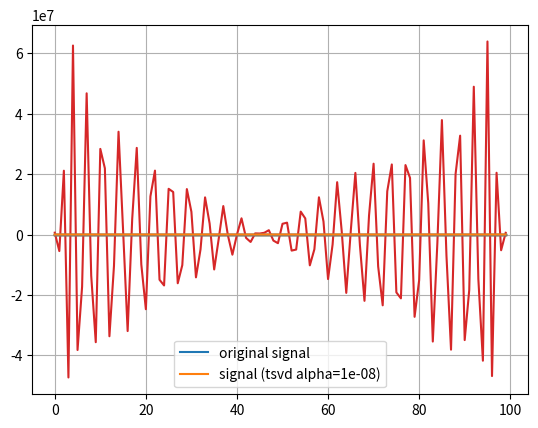

The script that saved this image:
# -*- coding: utf-8 -*-

import numpy as np
import matplotlib.pyplot as plt


def reconstruct_pseudoinverse(A, b):
    return np.dot(np.linalg.pinv(A), b)


def reconstruct_tsvd(A, b, alpha):
    u, s, vh = np.linalg.svd(A)
    s = np.where(max(s) / s > 1 / alpha, 0, s)
    # silence 0 division warning, because it is handled manually
    with np.errstate(divide='ignore'):
        s = np.where(s == 0, 0, 1 / s)
    return u.dot(np.diag(s)).dot(vh).dot(b)

def main():
    # for reproducible results
    np.random.seed(1234567890)

    print('-' * 30)
    print('Signal Reconstruction')
    print('-' * 30)
    
    def f(val):
        if 45 <= val and val <= 55:
            return 1
        if 60 <= val and val <= 65:
            return 0.5
        return 0
    f = np.vectorize(f, otypes=[np.float64])
    
    i = np.arange(0, 100, 1, dtype=np.float64)
    n = 100
    gamma = 0.05
    sigma = 10 ** -6

    A = np.empty((n, n), dtype=np.float64)
    for row in range(n):
        for col in range(n):
            c = 1 / (gamma * np.sqrt(2 * np.pi))
            expo = - ((row - col) / (np.sqrt(2) * n * gamma)) ** 2
            A[row, col] = (c / n) * np.e ** expo
    x = f(i)
    b = np.dot(A, x)
    # add noise
    b += sigma * np.random.randn(n)
    
    print('input')
    print('-' * 30)

    plt.plot(i, x)
    plt.plot(i, b)
    plt.legend(['original signal', 'smoothed signal'])
    plt.grid(True)
    plt.show()

    print('-' * 30)

    print('a) pseudoinverse')
    print('-' * 30)
    
    signal_pseudoinverse = reconstruct_pseudoinverse(A, b)

    plt.plot(i, b)
    plt.plot(i, signal_pseudoinverse)
    plt.legend(['smoothed signal', 'signal (pseudoinverse)'])
    plt.grid(True)
    plt.show()

    print('-' * 30)

    print('b) tsvd')
    print('-' * 30)
    
    for expo in range(0, -9, -1):
        signal_tsvd = reconstruct_tsvd(A, b, alpha=10 ** expo)
        plt.plot(i, x)
        plt.plot(i, signal_tsvd)
        plt.legend(['original signal', f'signal (tsvd alpha={10 ** expo})'])
        plt.grid(True)
        plt.show()

    print('-' * 30)


if __name__ == '__main__':
    main()
